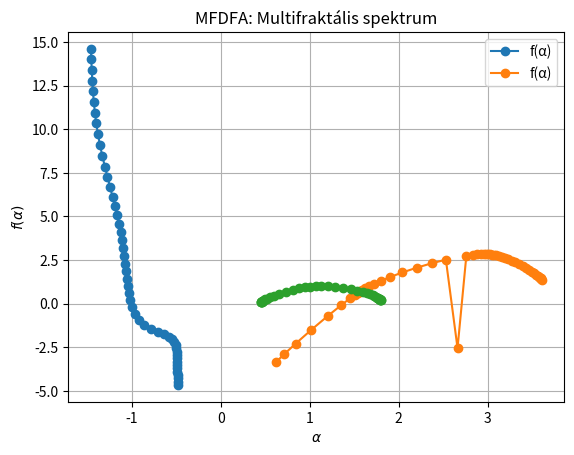

This chart was generated by the following Python code:
import numpy as np
import matplotlib.pyplot as plt
from scipy.stats import linregress
from numpy.polynomial.polynomial import Polynomial

def lognormal_cascade(n_iter=14, mu=0.0, sigma=0.5):
    """Multifraktális lognormális kaszkád generálása determinisztikusan"""
    N = 2 ** n_iter
    measure = np.ones(1)

    for _ in range(n_iter):
        measure = np.repeat(measure, 2)
        # lognormális szorzók (log-Gauss)
        log_weights = np.random.normal(loc=mu, scale=sigma, size=len(measure) // 2)
        w1 = np.exp(log_weights)
        w2 = np.exp(-log_weights)
        measure[0::2] *= w1
        measure[1::2] *= w2

    # Normalizálás
    measure /= np.sum(measure)
    return measure

def chhabra_jensen(signal, q_vals=np.linspace(-5, 5, 51), epsilons=None):
    N = len(signal)
    if epsilons is None:
        epsilons = [2**i for i in range(1, int(np.log2(N)) - 2)]

    alpha_all = []
    f_alpha_all = []

    for q in q_vals:
        alpha_eps = []
        f_eps = []

        for eps in epsilons:
            n_boxes = N // eps
            mu = []

            for i in range(n_boxes):
                box = signal[i * eps:(i + 1) * eps]
                mu.append(np.sum(np.abs(box)))

            mu = np.array(mu)
            mu = mu / np.sum(mu)

            if q == 1:
                tau_q = -np.sum(mu * np.log(mu + 1e-12))
            else:
                tau_q = (np.log(np.sum(mu ** q + 1e-12))) / np.log(1 / eps)

            # Local Hölder exponent alpha(q)
            alpha_val = np.sum(mu ** q * np.log(mu + 1e-12)) / np.sum(mu ** q + 1e-12)
            alpha_val /= np.log(1 / eps)

            # Multifractal spectrum f(α)
            f_val = q * alpha_val - tau_q

            alpha_eps.append(alpha_val)
            f_eps.append(f_val)

        alpha_all.append(np.mean(alpha_eps))
        f_alpha_all.append(np.mean(f_eps))

    return np.array(alpha_all), np.array(f_alpha_all)


def chhabra_jensen_fixed(signal, q_vals=np.linspace(-5, 5, 51), epsilons=None):
    N = len(signal)
    if epsilons is None:
        epsilons = [2**i for i in range(1, int(np.log2(N)) - 3)]

    alpha_list = []
    f_alpha_list = []

    for q in q_vals:
        log_eps = []
        log_sum_mu_q = []
        log_weighted_avg = []

        for eps in epsilons:
            n_boxes = N // eps
            mu = []

            for i in range(n_boxes):
                box = signal[i * eps : (i + 1) * eps]
                mu.append(np.sum(np.abs(box)))

            mu = np.array(mu)
            mu = mu / np.sum(mu)

            mu_q = mu ** q
            sum_mu_q = np.sum(mu_q)
            weighted_log_mu = np.sum(mu_q * np.log(mu + 1e-12)) / sum_mu_q

            log_eps.append(np.log(eps))
            log_sum_mu_q.append(np.log(sum_mu_q + 1e-12))
            log_weighted_avg.append(weighted_log_mu)

        tau_q_slope, _, _, _, _ = linregress(log_eps, log_sum_mu_q)
        alpha_q_slope, _, _, _, _ = linregress(log_eps, log_weighted_avg)

        alpha_list.append(-alpha_q_slope)
        f_alpha_list.append(q * (-alpha_q_slope) - tau_q_slope)

    return np.array(alpha_list), np.array(f_alpha_list)

def generate_parabolic_spectrum(h=1.0, sigma=0.5, q_vals=np.linspace(-5, 5, 100)):
    """
    Elméleti parabolikus multifraktális spektrum generálása.
    """
    tau_q = h * q_vals - 0.5 * sigma**2 * q_vals**2
    # Derivált tau'(q) → alpha(q)
    alpha = np.gradient(tau_q, q_vals)
    # f(α) = q * α(q) - τ(q)
    f_alpha = q_vals * alpha - tau_q
    return alpha, f_alpha



def lognormal_cascade1(n_iter=14, mu=0.0, sigma=0.4):
    """Lognormális multiplikatív kaszkád mérték"""
    measure = np.ones(1)
    for _ in range(n_iter):
        measure = np.repeat(measure, 2)
        log_weights = np.random.normal(loc=mu, scale=sigma, size=len(measure) // 2)
        w1 = np.exp(log_weights)
        w2 = np.exp(-log_weights)
        measure[0::2] *= w1
        measure[1::2] *= w2
    measure /= np.sum(measure)
    return measure

def chhabra_jensen2(signal, q_vals=np.linspace(-5, 5, 51), epsilons=None):
    N = len(signal)
    if epsilons is None:
        epsilons = [2**i for i in range(1, int(np.log2(N)) - 2)]

    alpha_all = []
    f_alpha_all = []

    for q in q_vals:
        alpha_eps = []
        f_eps = []

        for eps in epsilons:
            n_boxes = N // eps
            mu = []

            for i in range(n_boxes):
                box = signal[i * eps:(i + 1) * eps]
                mu.append(np.sum(np.abs(box)))

            mu = np.array(mu)
            mu = mu / np.sum(mu)

            if q == 1:
                tau_q = -np.sum(mu * np.log(mu + 1e-12))
            else:
                tau_q = (np.log(np.sum(mu ** q + 1e-12))) / np.log(1 / eps)

            alpha_val = np.sum(mu ** q * np.log(mu + 1e-12)) / np.sum(mu ** q + 1e-12)
            alpha_val /= np.log(1 / eps)
            f_val = q * alpha_val - tau_q

            alpha_eps.append(alpha_val)
            f_eps.append(f_val)

        alpha_all.append(np.mean(alpha_eps))
        f_alpha_all.append(np.mean(f_eps))

    return np.array(alpha_all), np.array(f_alpha_all)

def MFDFA(signal, q_vals=np.linspace(-5, 5, 41), scale_vals=None, m=1):
    """
    Egyszerű MFDFA implementáció.
    - signal: 1D numpy array
    - q_vals: list of q exponents
    - scale_vals: list of window sizes (e.g. [16, 32, 64, ...])
    - m: detrending polinom fokszáma (m = 1 → lineáris detrend)
    """
    N = len(signal)
    Y = np.cumsum(signal - np.mean(signal))  # profil

    if scale_vals is None:
        scale_vals = np.unique(np.logspace(2, np.log2(N//4), num=20, base=2, dtype=int))

    F_q = []

    for s in scale_vals:
        Ns = N // s
        F_s = []

        for start in range(0, Ns * s, s):
            segment = Y[start:start + s]
            x = np.arange(s)
            coefs = Polynomial.fit(x, segment, m).convert().coef
            fit = np.polyval(coefs[::-1], x)
            F_s.append(np.mean((segment - fit) ** 2))

        F_s = np.array(F_s)
        F_q_s = []

        for q in q_vals:
            if q == 0:
                Fq = np.exp(0.5 * np.mean(np.log(F_s + 1e-12)))
            else:
                Fq = (np.mean(F_s ** (q / 2))) ** (1 / q)
            F_q_s.append(Fq)

        F_q.append(F_q_s)

    F_q = np.array(F_q)  # shape: (len(scales), len(q))
    log_scales = np.log2(scale_vals)

    h_q = []
    for i, q in enumerate(q_vals):
        y = np.log2(F_q[:, i] + 1e-12)
        slope, _ = np.polyfit(log_scales, y, 1)
        h_q.append(slope)

    h_q = np.array(h_q)
    tau_q = q_vals * h_q - 1
    alpha = np.gradient(tau_q, q_vals)
    f_alpha = q_vals * alpha - tau_q

    return q_vals, h_q, alpha, f_alpha



# --- Generálás és spektrum ---
measure = lognormal_cascade1(n_iter=14, mu=0.0, sigma=0.4)

measure = measure / np.std(measure)  # Normalizálás
measure = measure-np.mean(measure)  # Középpontba állítás

#measure = measure[:1024]  # Korlátozás 1024 elemre
# --- Spektrum számítása ---
print ("Chhabra-Jensen spektrum számítása...",measure.min(), measure.max())
alpha, f_alpha = chhabra_jensen_fixed(measure)

# --- Fraktálszélesség és maximum ---
alpha_0 = alpha[np.argmax(f_alpha)]
delta_alpha = np.max(alpha) - np.min(alpha)

# --- Ábra ---
plt.plot(alpha, f_alpha, marker='o', label='f(α)')
plt.title(f"Fixed Multifraktális spektrum\nα₀ ≈ {alpha_0:.3f}, Δα ≈ {delta_alpha:.3f}")
plt.xlabel(r"$\alpha$")
plt.ylabel(r"$f(\alpha)$")
plt.grid()
plt.legend()
plt.show()

alpha, f_alpha = chhabra_jensen2(measure)

# --- Fraktálszélesség és maximum ---
alpha_0 = alpha[np.argmax(f_alpha)]
delta_alpha = np.max(alpha) - np.min(alpha)

# --- Ábra ---
plt.plot(alpha, f_alpha, marker='o', label='f(α)')
plt.title(f"Multifraktális spektrum\nα₀ ≈ {alpha_0:.3f}, Δα ≈ {delta_alpha:.3f}")
plt.xlabel(r"$\alpha$")
plt.ylabel(r"$f(\alpha)$")
plt.grid()
plt.legend()
plt.show()

# MFDFA
q_vals, h_q, alpha, f_alpha = MFDFA(measure)

# Ábra
plt.plot(alpha, f_alpha, marker='o')
plt.title("MFDFA: Multifraktális spektrum")
plt.xlabel(r"$\alpha$")
plt.ylabel(r"$f(\alpha)$")
plt.grid()
plt.show()